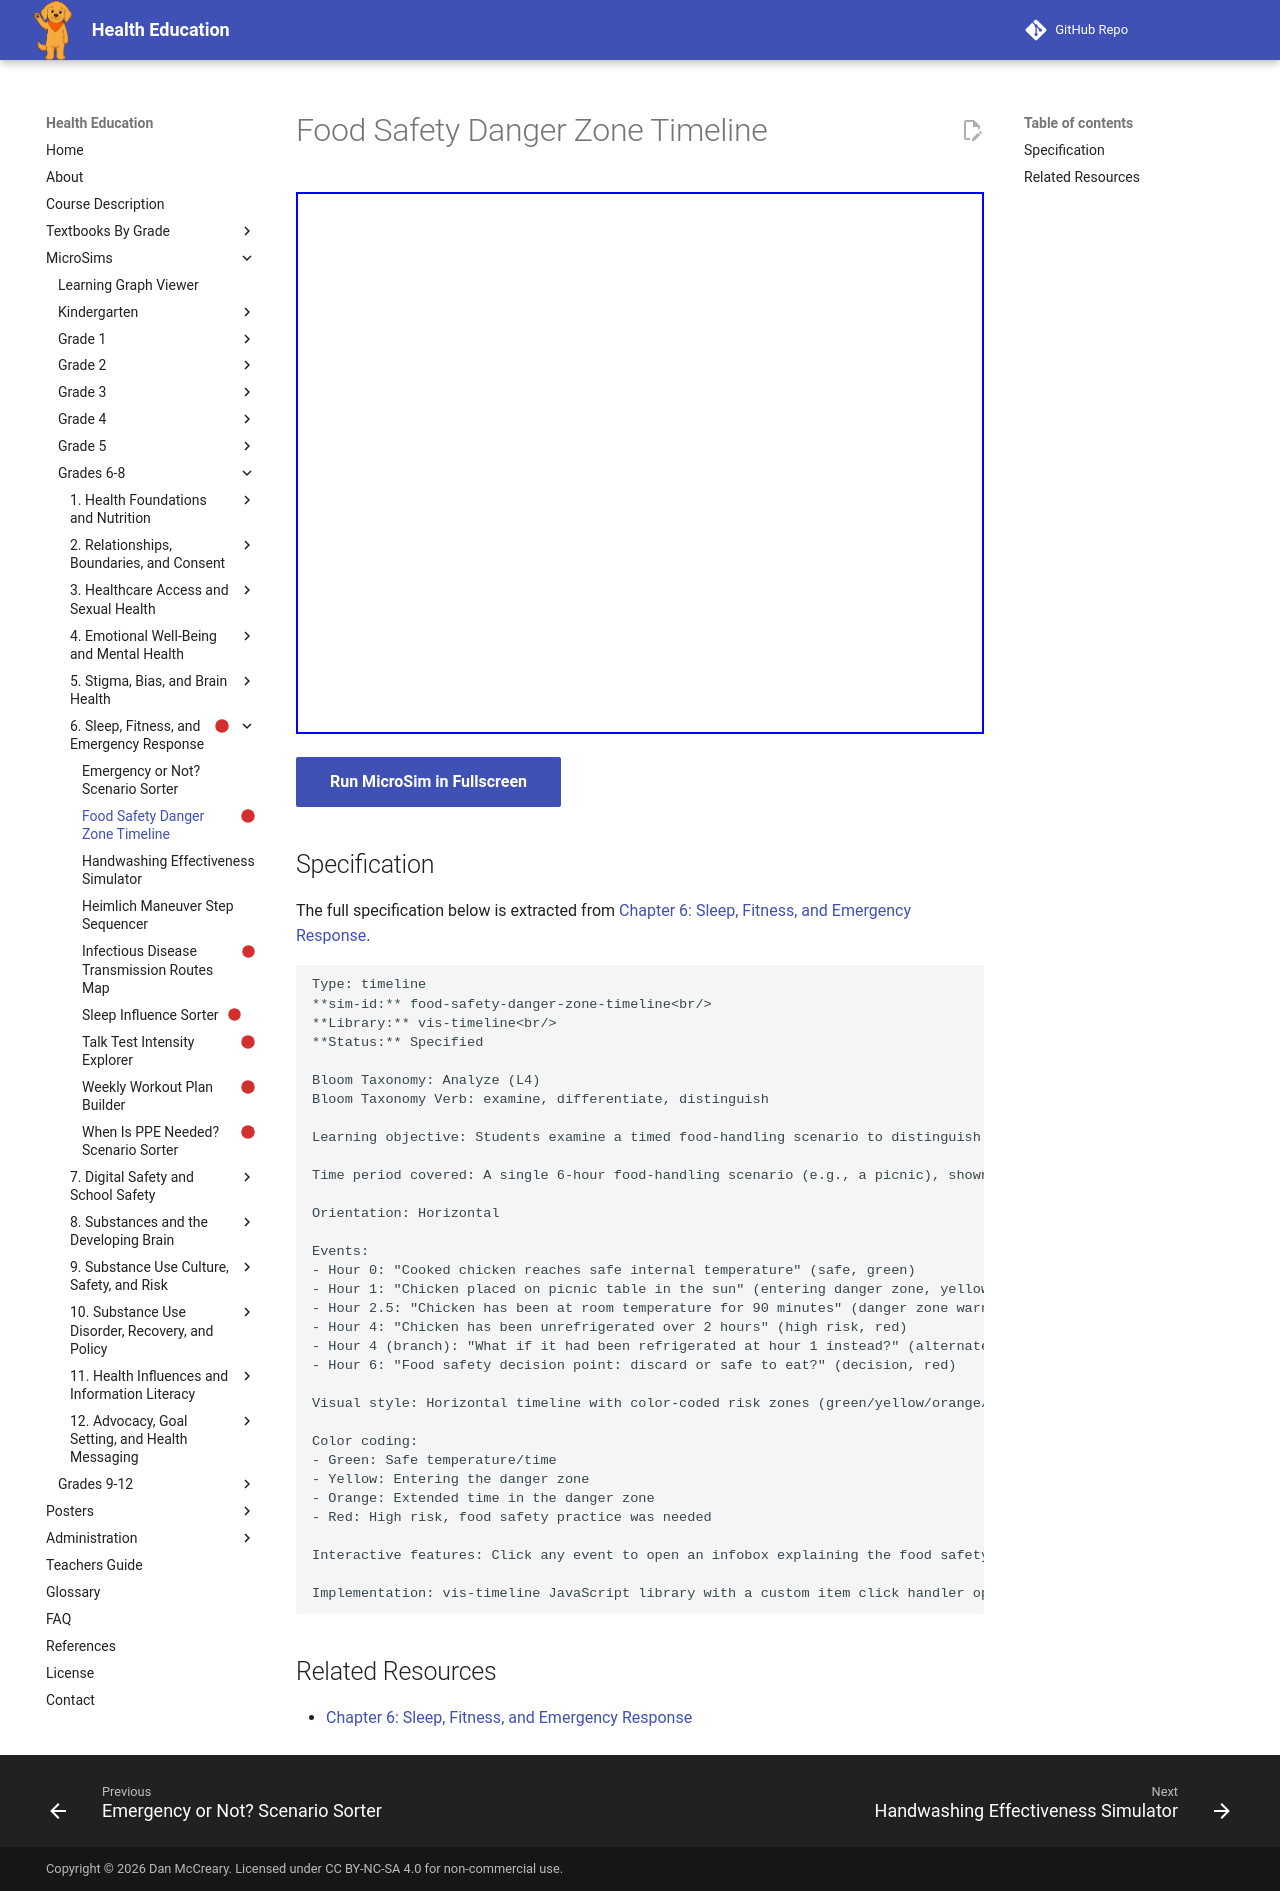

repository: dmccreary/health-education · page: sims/food-safety-danger-zone-timeline/index.html · generator: mkdocs

---
title: Food Safety Danger Zone Timeline
description: Students examine a timed food-handling scenario to distinguish safe time windows from "danger zone" risk periods and identify where a food safety practice would have prevented risk.
status: scaffold
library: vis-timeline
bloom_level: Analyze (L4)
---

# Food Safety Danger Zone Timeline



<iframe src="main.html" width="100%" height="542px"></iframe>

[Run MicroSim in Fullscreen](main.html){ .md-button .md-button--primary }

## Specification

The full specification below is extracted from
[Chapter 6: Sleep, Fitness, and Emergency Response](../../bands/grade-6-8/chapters/06-sleep-fitness-and-emergency-response/index.md).

```text
Type: timeline
**sim-id:** food-safety-danger-zone-timeline<br/>
**Library:** vis-timeline<br/>
**Status:** Specified

Bloom Taxonomy: Analyze (L4)
Bloom Taxonomy Verb: examine, differentiate, distinguish

Learning objective: Students examine a timed food-handling scenario to distinguish safe time windows from "danger zone" risk periods and identify where a food safety practice would have prevented risk.

Time period covered: A single 6-hour food-handling scenario (e.g., a picnic), shown on a relative timeline (0 to 6 hours) rather than calendar dates.

Orientation: Horizontal

Events:
- Hour 0: "Cooked chicken reaches safe internal temperature" (safe, green)
- Hour 1: "Chicken placed on picnic table in the sun" (entering danger zone, yellow)
- Hour 2.5: "Chicken has been at room temperature for 90 minutes" (danger zone warning, orange)
- Hour 4: "Chicken has been unrefrigerated over 2 hours" (high risk, red)
- Hour 4 (branch): "What if it had been refrigerated at hour 1 instead?" (alternate safe path, green, shown as a branching comparison event)
- Hour 6: "Food safety decision point: discard or safe to eat?" (decision, red)

Visual style: Horizontal timeline with color-coded risk zones (green/yellow/orange/red) and one branching "what if" comparison event shown above the main line

Color coding:
- Green: Safe temperature/time
- Yellow: Entering the danger zone
- Orange: Extended time in the danger zone
- Red: High risk, food safety practice was needed

Interactive features: Click any event to open an infobox explaining the food safety principle at that moment and what practice would keep the food safe; click the branching "what if" event to compare the safe alternate timeline side by side with the risky actual timeline.

Implementation: vis-timeline JavaScript library with a custom item click handler opening a detail panel; no real dates, relative hour offsets only.
```

## Related Resources

- [Chapter 6: Sleep, Fitness, and Emergency Response](../../bands/grade-6-8/chapters/06-sleep-fitness-and-emergency-response/index.md)
